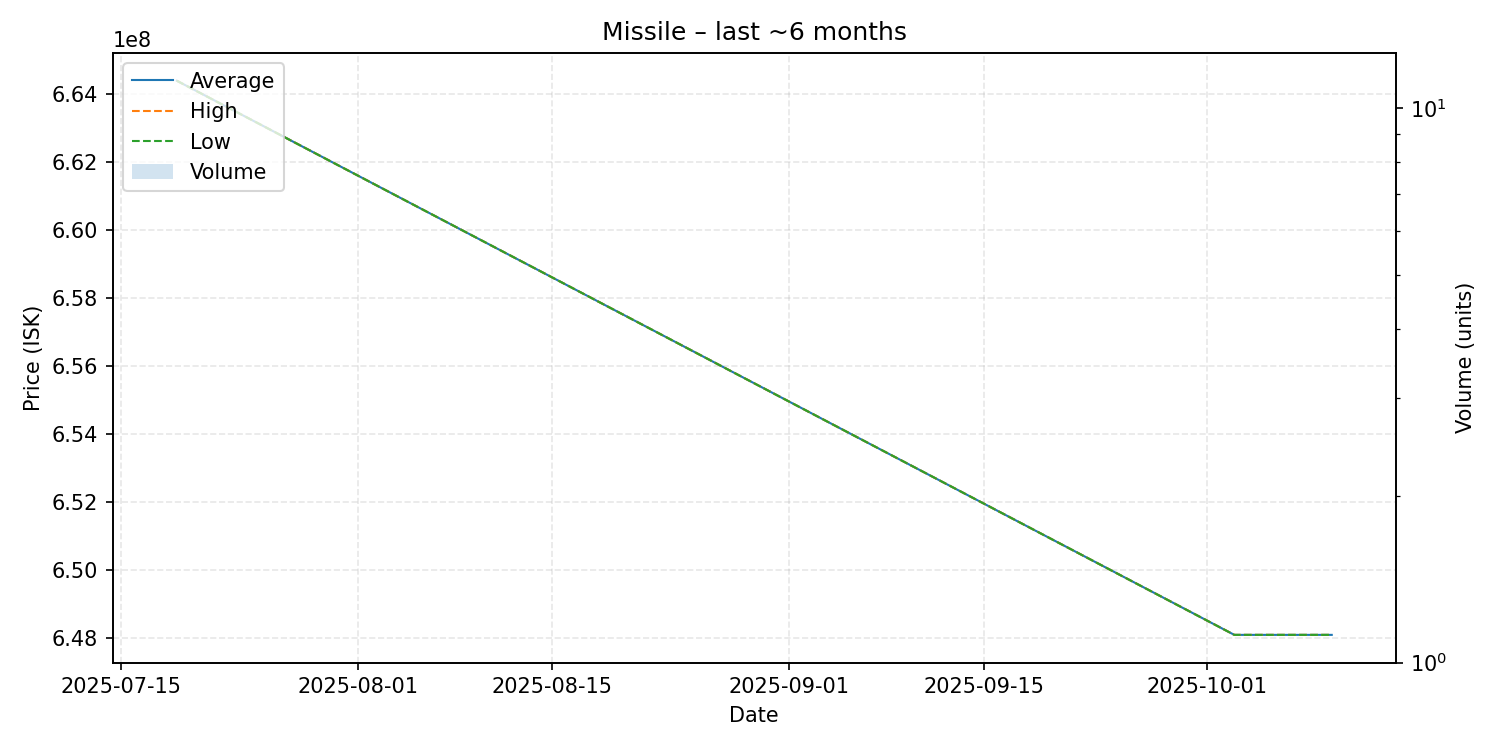

The data file committed next to this chart (first rows):
date, average, highest, lowest, order_count, volume
2025-07-19, 664400000, 664400000, 664400000, 1, 1
2025-10-03, 648100000, 648100000, 648100000, 1, 1
2025-10-10, 648100000, 648100000, 648100000, 1, 1
